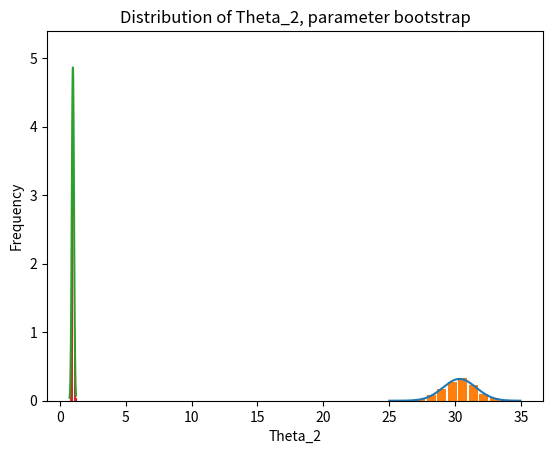

Source code (Python):
import pandas as pd
import numpy as np
import math
import matplotlib.pyplot as plt
import random
import statistics
from scipy.stats import poisson
from scipy.stats import chi2
import scipy.optimize as opt
np.set_printoptions(threshold=np.inf)

def normfun(x,mu,sigma):
    pdf=np.exp(-((x-mu)**2)/(2*sigma**2))/(sigma*np.sqrt(2*np.pi))
    return pdf

def generate_s(n,theta1,theta2):
    arr=[0 for x in range(n)]
    for i in range(n):
        arr[i]=theta1*math.exp(-theta2*i/n)
    return arr

def poisson_data(mu):
    arr=[0 for x in range(len(mu))]
    for i in range(len(mu)):
        arr[i]=poisson.rvs(mu=mu[i],size=1)[0]
    return arr

def LLF(theta):
    n=len(x)
    value=0
    for i in range(n):
        value+=x[i]*(math.log(theta[0],math.e)-theta[1]*(i+1)/n)-theta[0]*math.e**(-theta[1]*(i+1)/n)
    return -value

n=100
B=1000

theta1_hat=[0 for x in range(B)]
theta2_hat=[0 for x in range(B)]
theta1=[0.5,1,2,10,30]
theta2=1
s=generate_s(n,theta1[4],theta2)

for i in range(B):
    x = poisson_data(s)
    y = 0
    xopt = opt.minimize(LLF, [30, 1], bounds=([[1e-7, 1e5], [-1e5, 1e5]]))
    theta1_hat[i] = xopt['x'][0]
    theta2_hat[i] = xopt['x'][1]


x=np.arange(25,35,0.05)
y=normfun(x,statistics.mean(theta1_hat),statistics.stdev(theta1_hat))
plt.plot(x,y)

plt.hist(theta1_hat,bins=10,rwidth=0.9,density=True)
plt.title('Distribution of Theta_1, parameter bootstrap')
plt.xlabel('Theta_1')
plt.ylabel('Frequency')
print(statistics.mean(theta1_hat))
print(statistics.stdev(theta1_hat))
plt.show()

x=np.arange(0.75,1.25,0.01)
y=normfun(x,statistics.mean(theta2_hat),statistics.stdev(theta2_hat))
plt.plot(x,y)

plt.hist(theta2_hat,bins=10,rwidth=0.9,density=True)
plt.title('Distribution of Theta_2, parameter bootstrap')
plt.xlabel('Theta_2')
plt.ylabel('Frequency')
print(statistics.mean(theta2_hat))
print(statistics.stdev(theta2_hat))
plt.show()